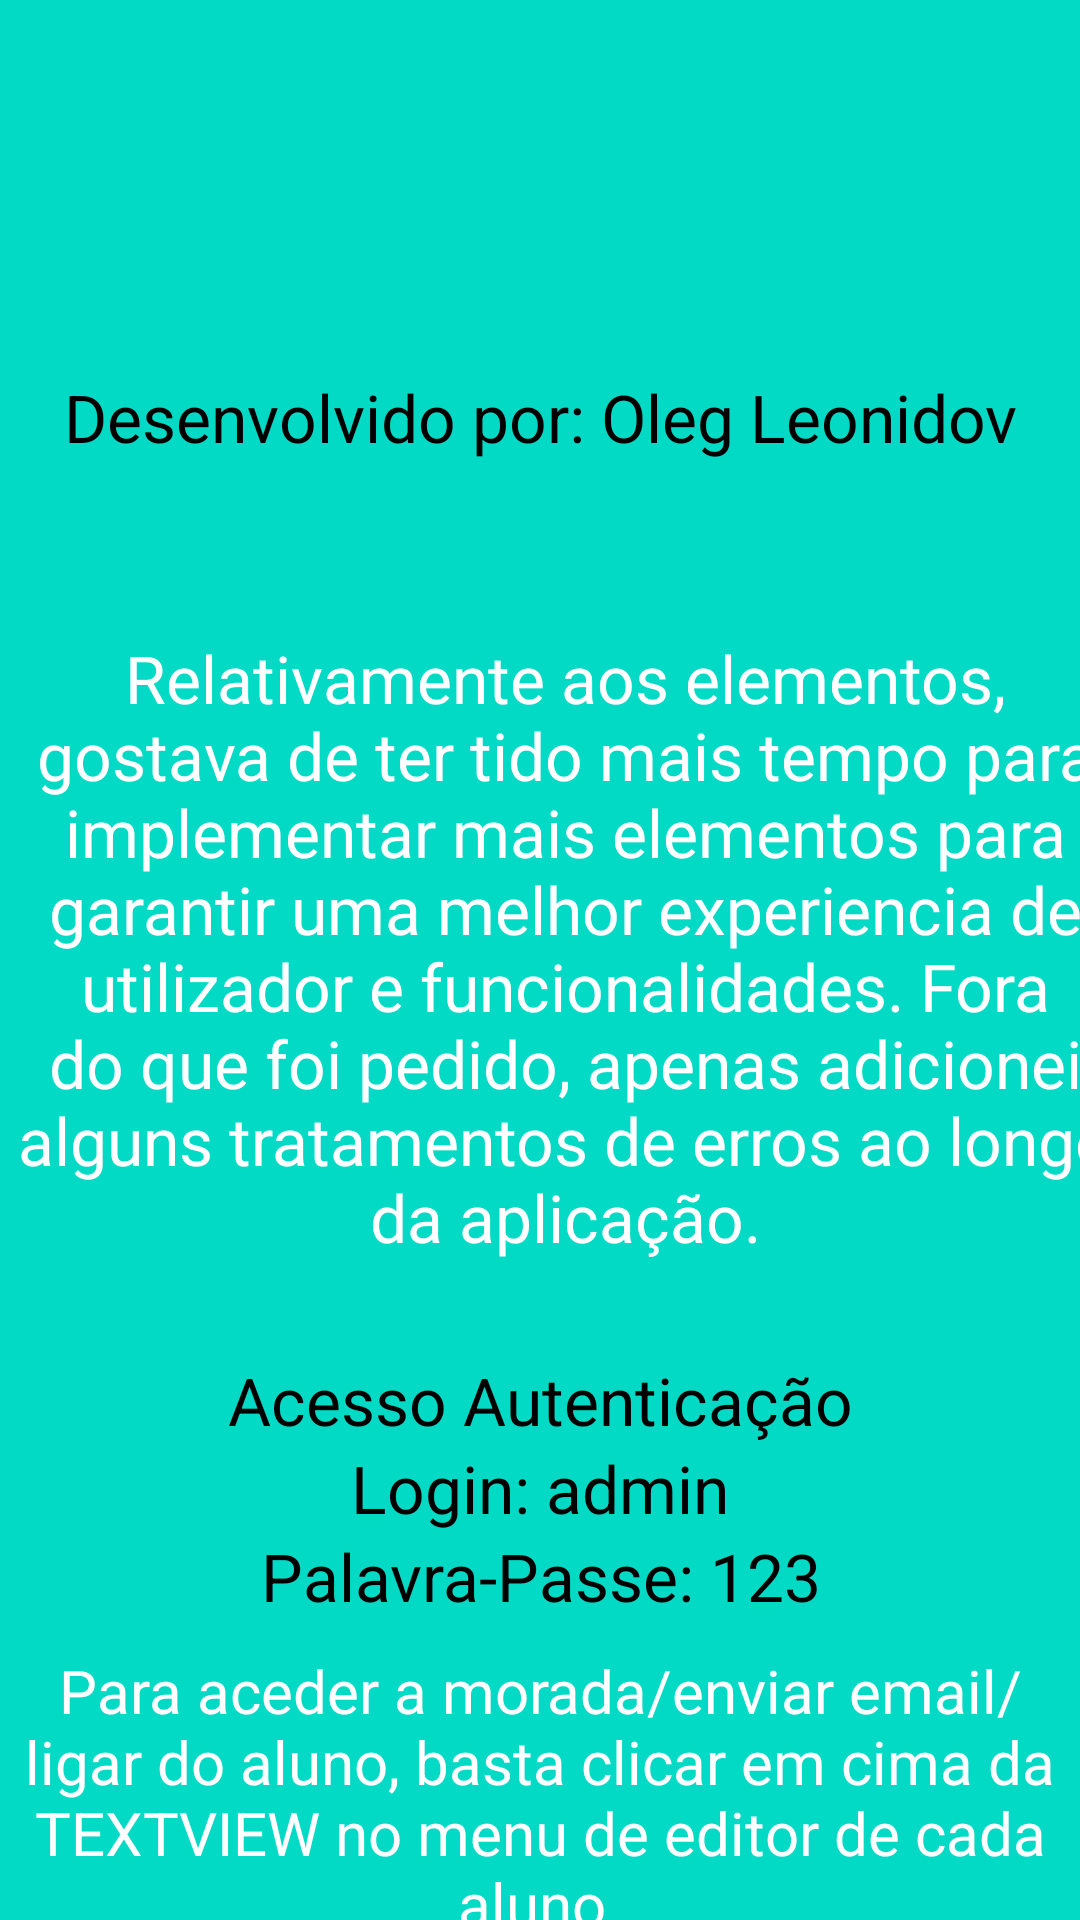

Android layout source for this screen:
<!-- AndroidManifest.xml: application theme Theme.Class_manager -->
<!-- res/layout/activity_about.xml -->
<?xml version="1.0" encoding="utf-8"?>
<LinearLayout xmlns:android="http://schemas.android.com/apk/res/android"
    xmlns:app="http://schemas.android.com/apk/res-auto"
    xmlns:tools="http://schemas.android.com/tools"
    android:layout_width="match_parent"
    android:layout_height="match_parent"
    android:background="#FF03DAC5"
    android:layout_gravity="center"
    android:orientation="vertical"
    tools:context=".views.AddTurmaActivity$AboutActivity">

    <LinearLayout
        android:layout_width="wrap_content"
        android:layout_height="wrap_content"
        android:layout_gravity="center"
        android:layout_marginTop="100dp"
        android:orientation="vertical">

        <TextView
            android:layout_width="match_parent"
            android:layout_height="78dp"
            android:gravity="center"
            android:textColor="@color/black"
            android:text="Desenvolvido por: Oleg Leonidov"
            android:textSize="22sp">

        </TextView>

        <TextView
            android:layout_width="377dp"
            android:layout_height="232dp"
            android:layout_marginTop="22dp"
            android:gravity="center"
            android:textColor="@color/white"
            android:text="Relativamente aos elementos, gostava de ter tido mais tempo para implementar mais elementos para garantir uma melhor experiencia de utilizador e funcionalidades. Fora do que foi pedido, apenas adicionei alguns tratamentos de erros ao longo da aplicação."
            android:textSize="22sp">

        </TextView>

        <TextView
            android:layout_marginTop="20dp"
            android:layout_width="match_parent"
            android:layout_height="match_parent"
            android:gravity="center"
            android:textColor="@color/black"
            android:text="Acesso Autenticação"
            android:textSize="22sp">

        </TextView>

        <TextView
            android:layout_width="match_parent"
            android:layout_height="wrap_content"
            android:gravity="center"
            android:textColor="@color/black"
            android:text="Login: admin"
            android:textSize="22sp">

        </TextView>

        <TextView
            android:layout_width="match_parent"
            android:layout_height="wrap_content"
            android:gravity="center"
            android:textColor="@color/black"
            android:text="Palavra-Passe: 123"
            android:textSize="22sp">

        </TextView>
        <TextView
            android:layout_marginTop="10dp"
            android:layout_width="match_parent"
            android:layout_height="wrap_content"
            android:gravity="center"
            android:textColor="@color/white"
            android:text="Para aceder a morada/enviar email/ligar do aluno, basta clicar em cima da TEXTVIEW no menu de editor de cada aluno."
            android:textSize="20sp">

        </TextView>

        <TextView
            android:layout_marginTop="30dp"
            android:gravity="center"
            android:textColor="@color/black"
            android:layout_width="match_parent"
            android:layout_height="match_parent"
            android:text="AUTOAVALIAÇÃO: 16"
            android:textSize="30sp">
        </TextView>
    </LinearLayout>
</LinearLayout>
<!-- resources referenced by this layout -->
<resources>
  <style name="Theme.Class_manager" parent="Theme.MaterialComponents.DayNight.DarkActionBar">
          
          <item name="colorPrimary">@color/purple_500</item>
          <item name="colorPrimaryVariant">@color/purple_700</item>
          <item name="colorOnPrimary">@color/white</item>
          
          <item name="colorSecondary">@color/teal_200</item>
          <item name="colorSecondaryVariant">@color/teal_700</item>
          <item name="colorOnSecondary">@color/black</item>
          
          <item name="android:statusBarColor">?attr/colorPrimaryVariant</item>
          
  
  
      </style>
  <!-- not gathered from this repository: default colours our renderer supplied (Android Studio template values) -->
  <color name="purple_500">#FF6200EE</color>
  <color name="purple_700">#FF3700B3</color>
  <color name="teal_200">#FF03DAC5</color>
  <color name="teal_700">#FF018786</color>
  <color name="black">#FF000000</color>
  <color name="white">#FFFFFFFF</color>
</resources>
